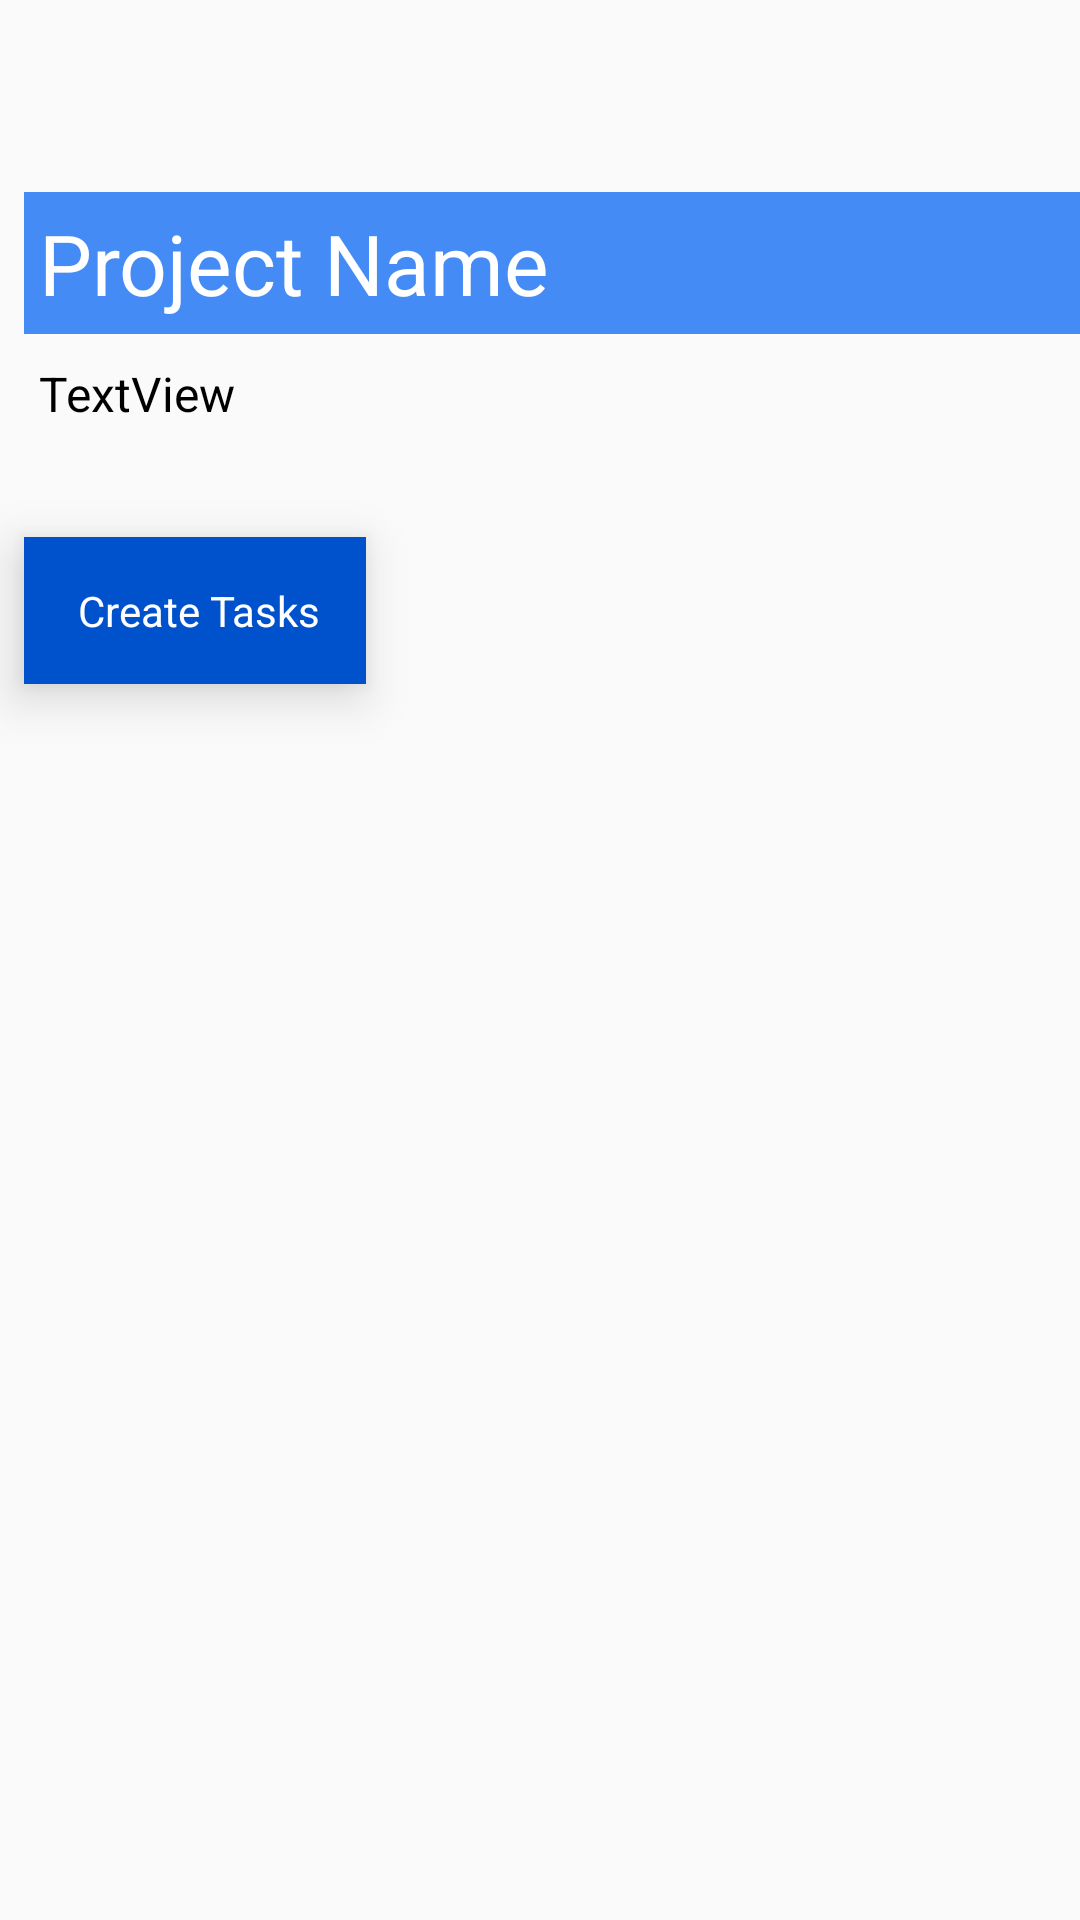

The Android layout XML behind this screen, and the referenced resources:
<!-- AndroidManifest.xml: application theme Theme.Jira -->
<!-- res/layout/fragment_open_project.xml -->
<?xml version="1.0" encoding="utf-8"?>
<androidx.constraintlayout.widget.ConstraintLayout xmlns:android="http://schemas.android.com/apk/res/android"
    xmlns:app="http://schemas.android.com/apk/res-auto"
    xmlns:tools="http://schemas.android.com/tools"
    android:layout_width="match_parent"
    android:layout_height="match_parent"
    android:orientation="vertical"
    tools:context=".fragments.OpenProjectFragment">

    <TextView
        android:id="@+id/projectName"
        android:layout_width="match_parent"
        android:layout_height="wrap_content"
        android:layout_marginStart="8dp"
        android:layout_marginTop="64dp"
        android:background="#458BF6"
        android:padding="5dp"
        android:text="@string/project_name_In"
        android:textSize="28sp"
        android:textColor="@color/white"
        app:layout_constraintEnd_toEndOf="parent"
        app:layout_constraintStart_toStartOf="parent"
        app:layout_constraintTop_toTopOf="parent" />

    <TextView
        android:id="@+id/projectDes"
        android:layout_width="match_parent"
        android:layout_height="wrap_content"
        android:layout_marginStart="8dp"
        android:layout_marginTop="4dp"
        android:padding="5dp"
        android:text="@string/textview"
        android:textColor="@color/black"
        android:textSize="16sp"
        app:layout_constraintEnd_toEndOf="parent"
        app:layout_constraintStart_toStartOf="parent"
        app:layout_constraintTop_toBottomOf="@+id/projectName" />

    <TextView
        android:id="@+id/createTasks"
        android:layout_width="wrap_content"
        android:layout_height="wrap_content"
        android:layout_marginStart="8dp"
        android:layout_marginTop="32dp"
        android:background="@color/blue"
        android:elevation="10dp"
        android:padding="15dp"
        android:paddingStart="18dp"
        android:shadowColor="@color/black"
        android:shadowDy="4"
        android:text="@string/create_tasks"
        android:textAlignment="center"
        android:textColor="@color/white"
        app:layout_constraintStart_toStartOf="parent"
        app:layout_constraintTop_toBottomOf="@id/projectDes" />


    <androidx.recyclerview.widget.RecyclerView
        android:id="@+id/rvShowTasks"
        android:layout_width="0dp"
        android:layout_height="0dp"
        android:layout_marginTop="8dp"
        app:layout_constraintBottom_toBottomOf="parent"
        app:layout_constraintEnd_toEndOf="parent"
        app:layout_constraintStart_toStartOf="parent"
        app:layout_constraintTop_toBottomOf="@+id/createTasks"
        tools:listitem="@layout/task_rv_item" />

</androidx.constraintlayout.widget.ConstraintLayout>
<!-- res/layout/task_rv_item.xml (included above) -->
<?xml version="1.0" encoding="utf-8"?>
<androidx.constraintlayout.widget.ConstraintLayout xmlns:android="http://schemas.android.com/apk/res/android"
    xmlns:app="http://schemas.android.com/apk/res-auto"
    android:layout_width="match_parent"
    android:layout_height="wrap_content">


    <androidx.cardview.widget.CardView
        android:layout_width="match_parent"
        android:layout_height="match_parent"
        android:layout_marginStart="8dp"
        android:layout_marginTop="4dp"
        android:layout_marginEnd="4dp"
        app:cardCornerRadius="15dp"
        app:cardElevation="40dp"
        android:backgroundTint="#458BF6"
        app:layout_constraintEnd_toEndOf="parent"
        app:layout_constraintStart_toStartOf="parent"
        app:layout_constraintTop_toTopOf="parent">

        <androidx.constraintlayout.widget.ConstraintLayout
            android:layout_width="match_parent"
            android:layout_height="match_parent">

            <TextView
                android:id="@+id/moduleTv"
                android:layout_width="match_parent"
                android:layout_height="wrap_content"
                android:layout_marginTop="10dp"
                android:layout_marginLeft="8dp"
                android:textSize="20sp"
                android:padding="5dp"
                android:textColor="@color/white"
                android:text="@string/module_project_task"
                app:layout_constraintTop_toTopOf="parent"
                app:layout_constraintStart_toStartOf="parent"
                app:layout_constraintEnd_toEndOf="parent"/>

            <TextView
                android:id="@+id/taskTv"
                android:layout_width="match_parent"
                android:layout_height="wrap_content"
                android:layout_marginLeft="8dp"
                android:textSize="16sp"
                android:padding="5dp"
                android:text="@string/task"
                android:textColor="@color/white"
                app:layout_constraintTop_toBottomOf="@id/moduleTv"
                app:layout_constraintStart_toStartOf="parent"
                app:layout_constraintEnd_toEndOf="parent"/>

            <TextView
                android:id="@+id/assignTv"
                android:layout_width="match_parent"
                android:layout_height="wrap_content"
                android:layout_marginLeft="8dp"
                android:layout_marginBottom="8dp"
                android:textSize="20sp"
                android:padding="5dp"
                android:text="@string/assignto"
                android:textColor="@color/white"
                app:layout_constraintTop_toBottomOf="@id/taskTv"
                app:layout_constraintStart_toStartOf="parent"
                app:layout_constraintEnd_toEndOf="parent"
                app:layout_constraintBottom_toBottomOf="parent"/>



        </androidx.constraintlayout.widget.ConstraintLayout>
    </androidx.cardview.widget.CardView>
</androidx.constraintlayout.widget.ConstraintLayout>
<!-- resources referenced by this layout -->
<resources>
  <color name="black">#FF000000</color>
  <color name="blue">#0052cc</color>
  <color name="white">#FFFFFFFF</color>
  <string name="assignto">AssignTo</string>
      /&gt;
  <string name="create_tasks">Create Tasks</string>
  <string name="module_project_task">Module</string>
  <string name="project_name_In">Project Name</string>
  <string name="task">Task</string>
  <string name="textview">TextView</string>
  <style name="Theme.Jira" parent="Base.Theme.Jira" />
  <style name="Base.Theme.Jira" parent="Theme.AppCompat.Light.NoActionBar">
  
          
          
        
  
  
  
      </style>
</resources>
